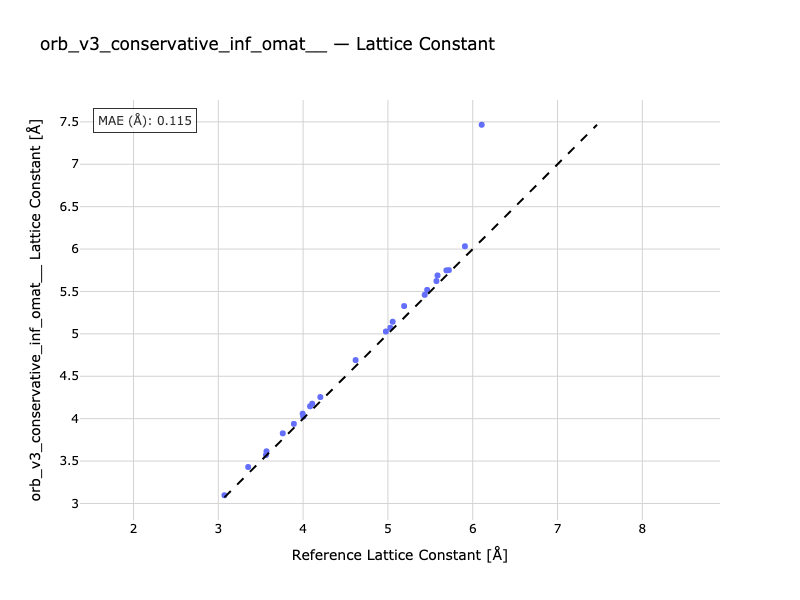

The file beside this chart, header and first rows:
Formula, Reference, Predicted
Ag, 4.082, 4.146
Pd, 3.891, 3.939
Rh, 3.76, 3.827
Li, 3.352, 3.43
Na, 4.107, 4.176
K, 5.191, 5.328
Rb, 5.572, 5.623
Cs, 6.106, 7.466
Ca, 5.463, 5.518
Sr, 5.908, 6.033
Ba, 4.976, 5.028
Al, 4.002, 4.024
LiF, 3.995, 4.059
NaF, 4.619, 4.691
NaCl, 5.585, 5.689
MgO, 4.203, 4.255
Si, 5.434, 5.46
Ge, 5.719, 5.752
GaAs, 5.69, 5.749
Cu, 3.568, 3.615
C, 3.562, 3.572
LiCl, 5.056, 5.143
SiC(a), 3.072, 3.097
SiC(c), 5.029, 5.072
